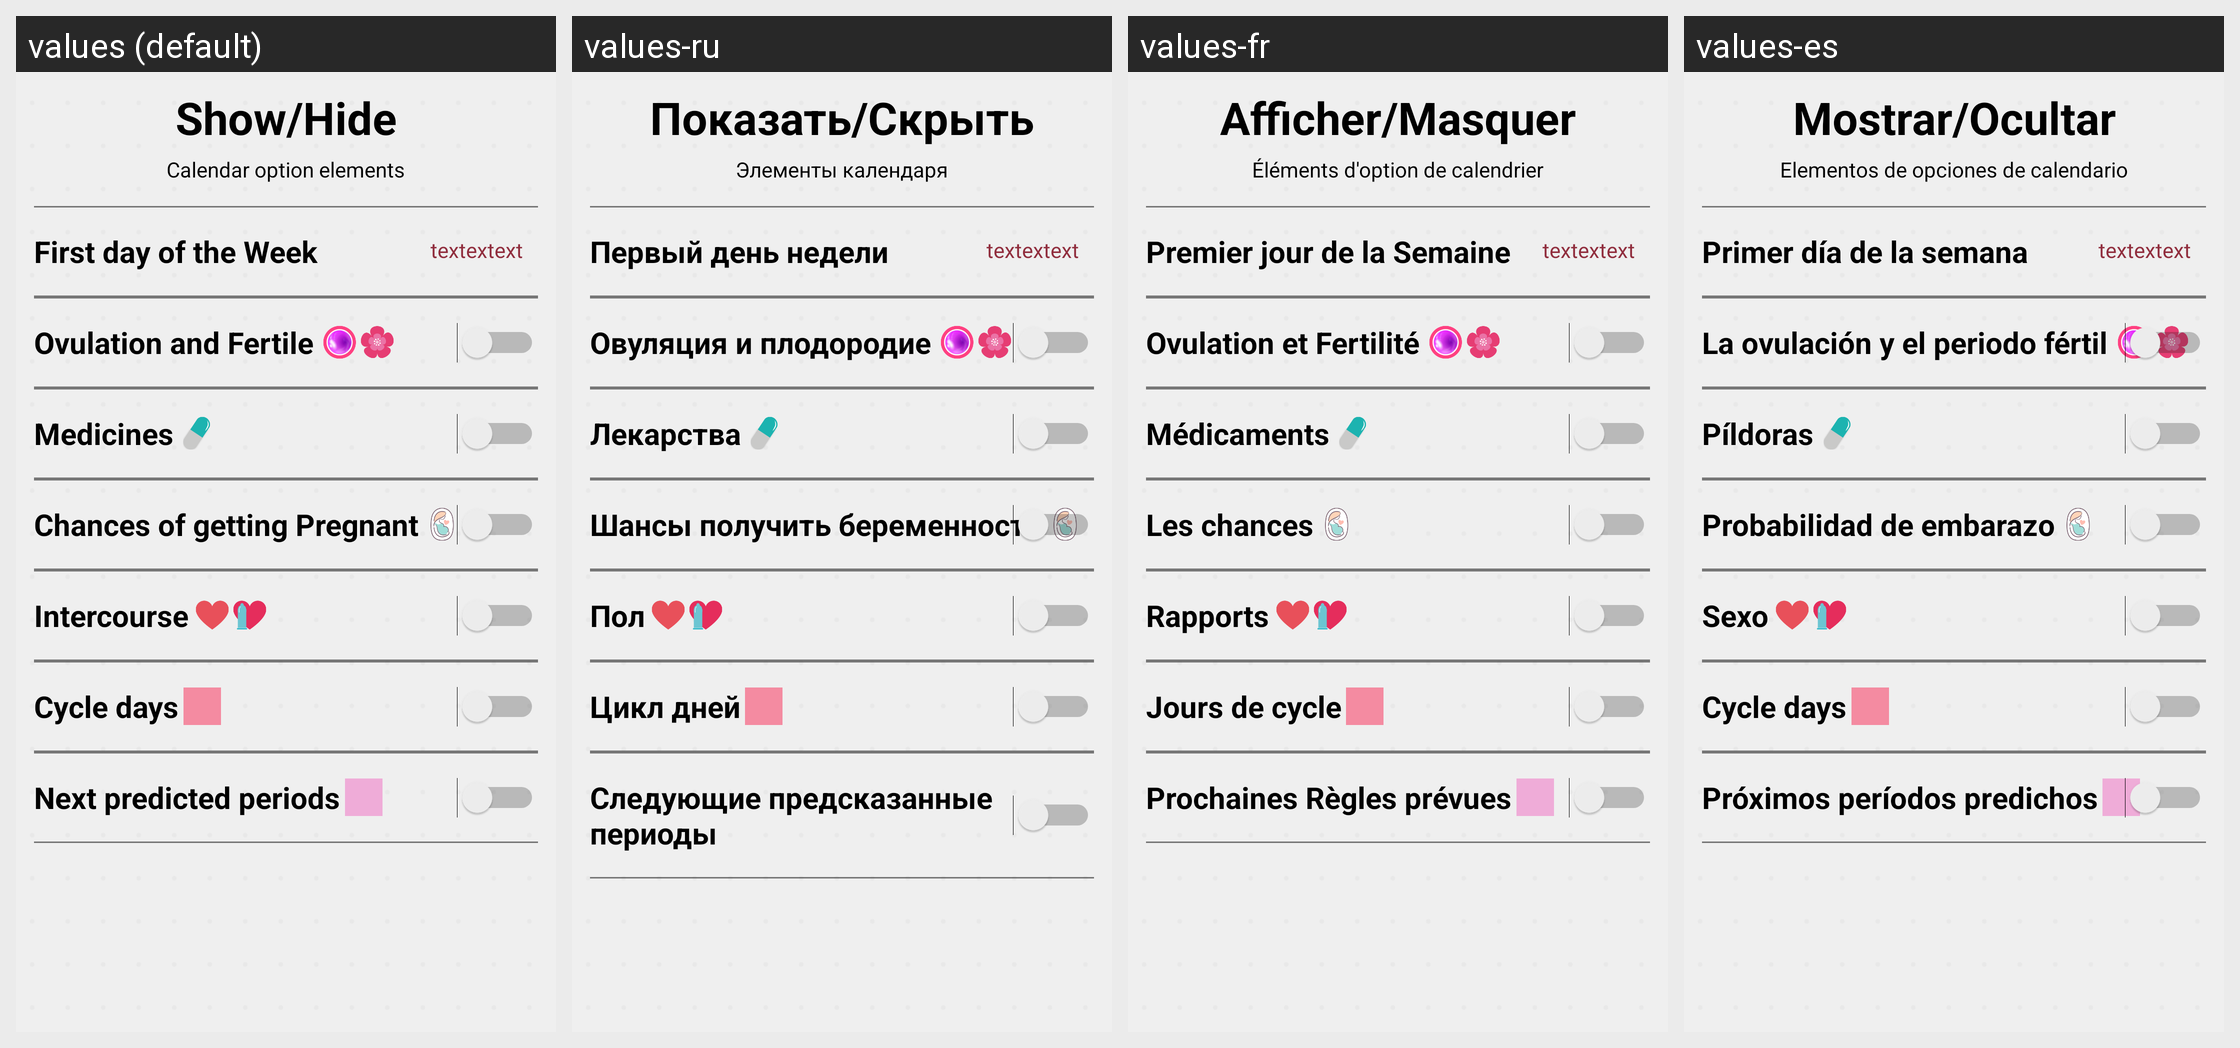

Here is an Android app screen in its default locale and in the app's own translations. Write out the translated-string differences for the strings that appear on this screen.
Android screen res/layout/activity_show_hide.xml rendered under 4 locales, left to right: values (default), values-ru, values-fr, values-es. Device: Nexus 5 (rendered at 1080×1920; each locale shown at half size, 540×960, under a caption strip naming it); theme AppThemeSetting.
Other locales in the repository, not shown: values-de, values-it, values-pt.
Strings drawn on this screen, with the default value and each locale's value (text and hints the layout hard-codes, and strings that could not be matched under every locale, appear in the picture but are not listed):

moods_show_new
  values: Show/Hide
  values-ru: Показать/Скрыть
  values-fr: Afficher/Masquer
  values-es: Mostrar/Ocultar

settings_show_hide
  values: Calendar option elements
  values-ru: Элементы календаря
  values-fr: Éléments d'option de calendrier
  values-es: Elementos de opciones de calendario

option_calendar
  values: First day of the Week
  values-ru: Первый день недели
  values-fr: Premier jour de la Semaine
  values-es: Primer día de la semana

show_ovul
  values: Ovulation and Fertile
  values-ru: Овуляция и плодородие
  values-fr: Ovulation et Fertilité
  values-es: La ovulación y el periodo fértil

pills_title
  values: Medicines
  values-ru: Лекарства
  values-fr: Médicaments
  values-es: Píldoras

cal_fertility_level_title
  values: Chances of getting Pregnant
  values-ru: Шансы получить беременность
  values-fr: Les chances
  values-es: Probabilidad de embarazo

gommo_options_title
  values: Intercourse
  values-ru: Пол
  values-fr: Rapports
  values-es: Sexo

cycle_days
  values: Cycle days
  values-ru: Цикл дней
  values-fr: Jours de cycle
  values-es: Cycle days

log_future_periods
  values: Next predicted periods
  values-ru: Следующие предсказанные периоды
  values-fr: Prochaines Règles prévues
  values-es: Próximos períodos predichos
